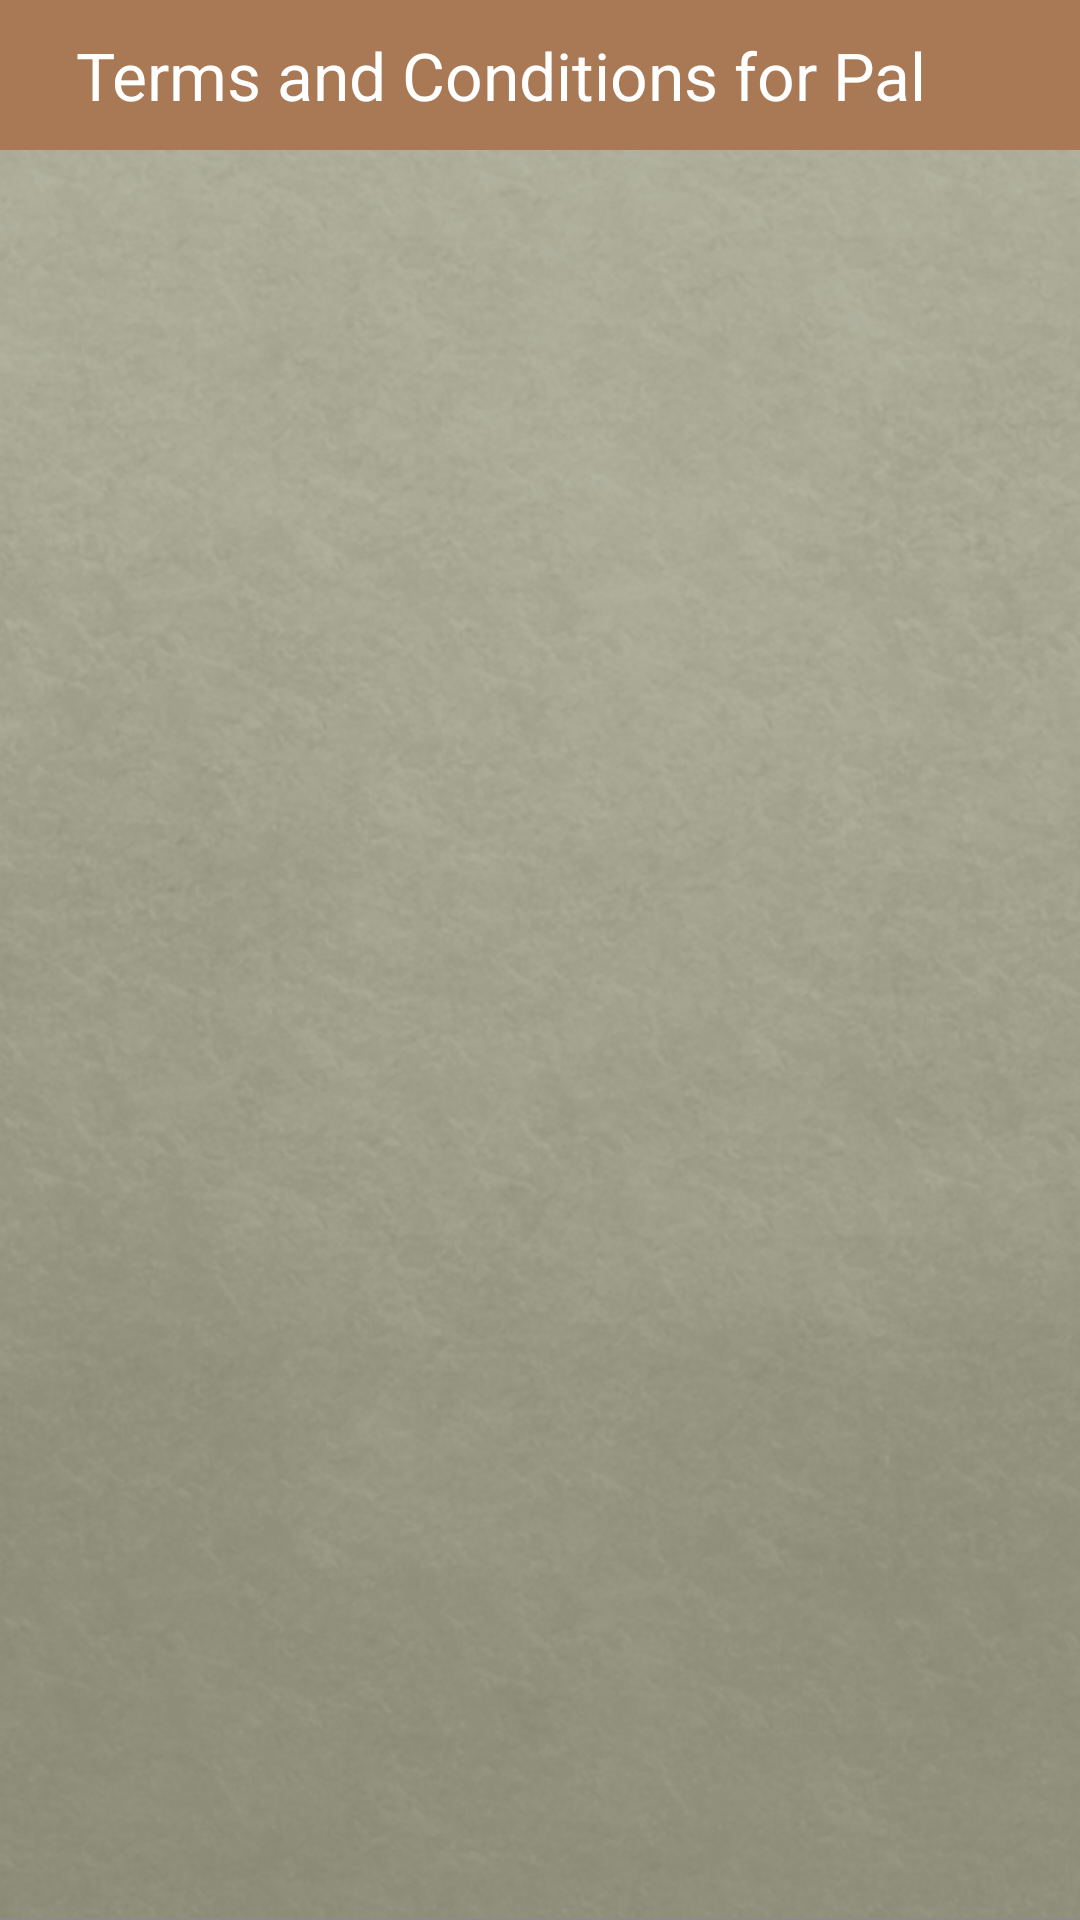

Layout XML and referenced resources for this Android screen:
<!-- AndroidManifest.xml: application theme Theme.Pal -->
<!-- res/layout/fragment_terms.xml -->
<?xml version="1.0" encoding="utf-8"?>
<androidx.constraintlayout.widget.ConstraintLayout xmlns:android="http://schemas.android.com/apk/res/android"
    android:layout_width="match_parent"
    android:layout_height="match_parent"
    android:background="@drawable/background2"
    xmlns:app="http://schemas.android.com/apk/res-auto"
    xmlns:tools="http://schemas.android.com/tools"
    tools:context=".ui.homeScreens.settings.terms.TermsFragment"
    >

    <LinearLayout
        android:layout_width="match_parent"
        android:layout_height="match_parent"
        android:orientation="vertical">

        <LinearLayout
            android:layout_width="match_parent"
            android:layout_height="50dp"
            android:orientation="horizontal"
            android:id="@+id/header"
            app:layout_constraintTop_toTopOf="parent"
            android:background="@color/coffee"
            android:gravity="center">

            <ImageButton
                android:layout_width="wrap_content"
                android:layout_height="wrap_content"
                android:id="@+id/backIcon"
                android:contentDescription="@string/backicon"
                android:src="@drawable/backicon"
                android:background="@color/coffee"
                android:layout_marginStart="5dp"
                android:layout_gravity="center"/>


            <TextView
                android:layout_width="match_parent"
                android:layout_height="match_parent"
                android:gravity="center"
                android:text="@string/terms_and_conditions_for_pal"
                android:textColor="@color/white"
                android:layout_marginEnd="31dp"
                android:textSize="22sp"
                android:textStyle="normal"
                android:textColorHint="@color/white"/>

        </LinearLayout>
        <androidx.recyclerview.widget.RecyclerView
            android:id="@+id/terms_recycler"
            android:layout_width="match_parent"
            android:layout_height="match_parent"
            android:padding="15dp">

        </androidx.recyclerview.widget.RecyclerView>
    </LinearLayout>

</androidx.constraintlayout.widget.ConstraintLayout>
<!-- resources referenced by this layout -->
<resources>
  <color name="coffee">#a87954</color>
  <color name="white">#FFFFFFFF</color>
  <!-- drawable background2: png bitmap (drawable-v24, 384911 bytes) -->
  <string name="backicon" translatable="false">backIcon</string>
  <string name="terms_and_conditions_for_pal">Terms and Conditions for Pal</string>
  <style name="Theme.Pal" parent="Theme.MaterialComponents.DayNight.NoActionBar.Bridge">
          
          <item name="colorPrimary">@color/coffee</item>
          <item name="colorPrimaryVariant">@color/coffee</item>
          <item name="colorOnPrimary">@color/white</item>
          
          <item name="colorSecondary">@color/teal_200</item>
          <item name="colorSecondaryVariant">@color/teal_700</item>
          <item name="colorOnSecondary">@color/coffee</item>
          
      </style>
  <color name="teal_200">#FF03DAC5</color>
  <color name="teal_700">#FF018786</color>
</resources>
